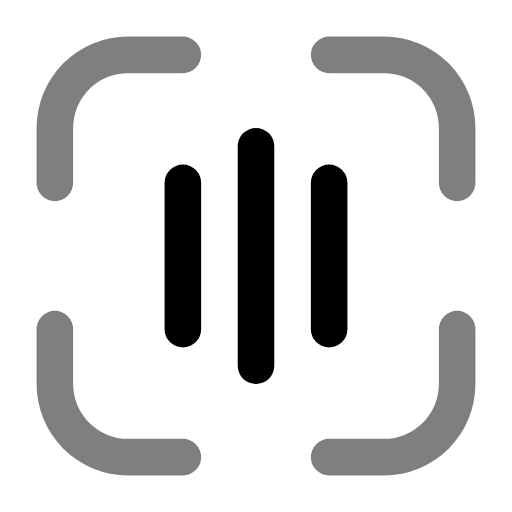
t = 0.00 s
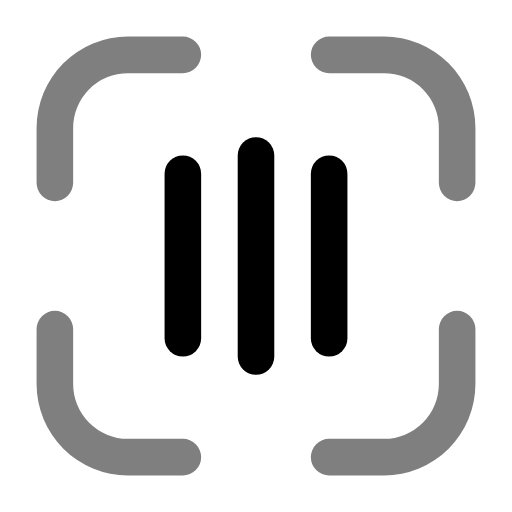
t = 0.13 s
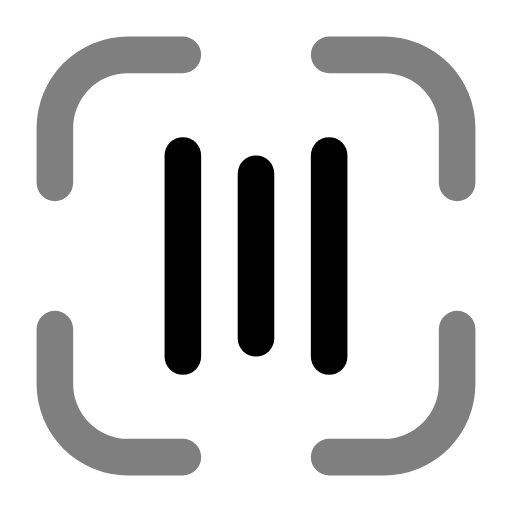
t = 0.38 s
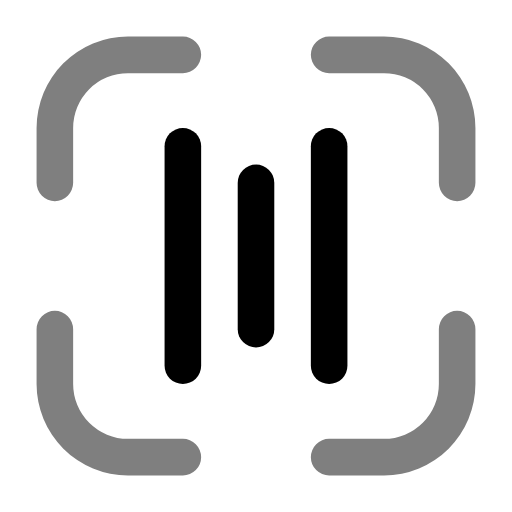
t = 0.50 s
t = 0.63 s: frame unchanged from t = 0.38 s, image omitted
t = 0.88 s: frame unchanged from t = 0.13 s, image omitted

The animated SVG that drew these frames (rendered in a browser with its animation timeline set to each time). Animation: 3 SMIL elements (animate=3); one cycle of 1.00 s, repeats indefinitely.

<svg viewBox="-2 -2 28 28" class="glyph" xmlns="http://www.w3.org/2000/svg">
    <g fill="currentColor">
        <path>
            <animate attributeName="d" dur="1s" repeatCount="indefinite"
                values="
                    M 7 8 a 1 1 0 0 1 2 0 v 8 a 1 1 0 0 1 -2 0 z;
                    M 7 6 a 1 1 0 0 1 2 0 v 12 a 1 1 0 0 1 -2 0 z;
                    M 7 8 a 1 1 0 0 1 2 0 v 8 a 1 1 0 0 1 -2 0 z" />
        </path>
        <path>
            <animate attributeName="d" dur="1s" repeatCount="indefinite"
                values="
                    M 11 6 a 1 1 0 0 1 2 0 v 12 a 1 1 0 0 1 -2 0 z;
                    M 11 8 a 1 1 0 0 1 2 0 v 8 a 1 1 0 0 1 -2 0 z;
                    M 11 6 a 1 1 0 0 1 2 0 v 12 a 1 1 0 0 1 -2 0 z" />
        </path>
        <path>
            <animate attributeName="d" dur="1s" repeatCount="indefinite"
                values="
                    M 15 8 a 1 1 0 0 1 2 0 v 8 a 1 1 0 0 1 -2 0 z;
                    M 15 6 a 1 1 0 0 1 2 0 v 12 a 1 1 0 0 1 -2 0 z;
                    M 15 8 a 1 1 0 0 1 2 0 v 8 a 1 1 0 0 1 -2 0 z" />
        </path>
        <g fill-opacity="0.5">
            <path d="
                M 0 5
                a 5 5 0 0 1 5 -5
                h 3
                a 1 1 0 0 1 0 2
                h -3
                a 3 3 0 0 0 -3 3
                v 3
                a 1 1 0 0 1 -2 0
                z" />
            <path d="
                M 19 0
                a 5 5 0 0 1 5 5
                v 3
                a 1 1 0 0 1 -2 0
                v -3
                a 3 3 0 0 0 -3 -3
                h -3
                a 1 1 0 0 1 0 -2
                z" />
            <path d="
                M 24 19
                a 5 5 0 0 1 -5 5
                h -3
                a 1 1 0 0 1 0 -2
                h 3
                a 3 3 0 0 0 3 -3
                v -3
                a 1 1 0 0 1 2 0
                z" />
            <path d="
                M 5 24
                a 5 5 0 0 1 -5 -5
                v -3
                a 1 1 0 0 1 2 0
                v 3
                a 3 3 0 0 0 3 3
                h 3
                a 1 1 0 0 1 0 2
                z" />
        </g>
    </g>
</svg>
